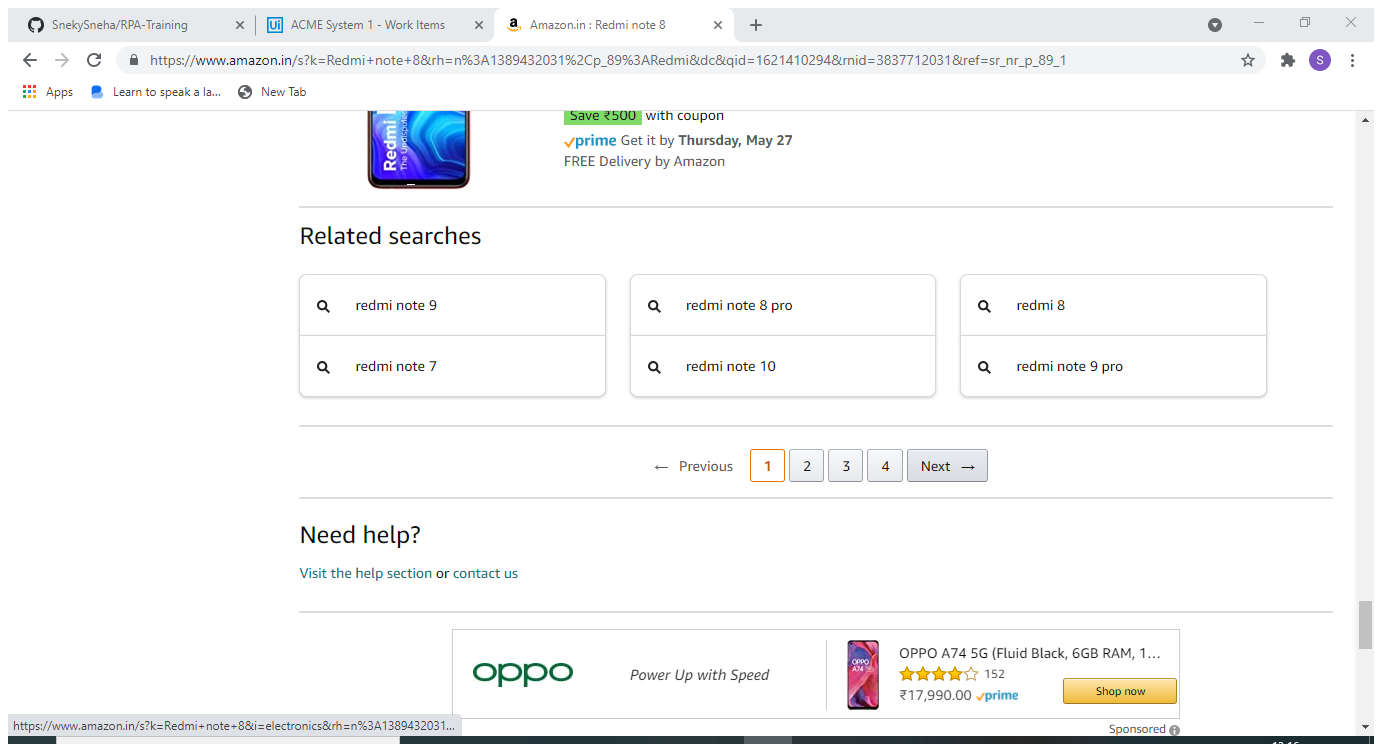
Task: Amazon Dipping

Workflow: Amazon dipping

Step 1: Attach Browser 'AmazoninR Page' in window 'Amazon.in : Redmi note 8' (chrome.exe)

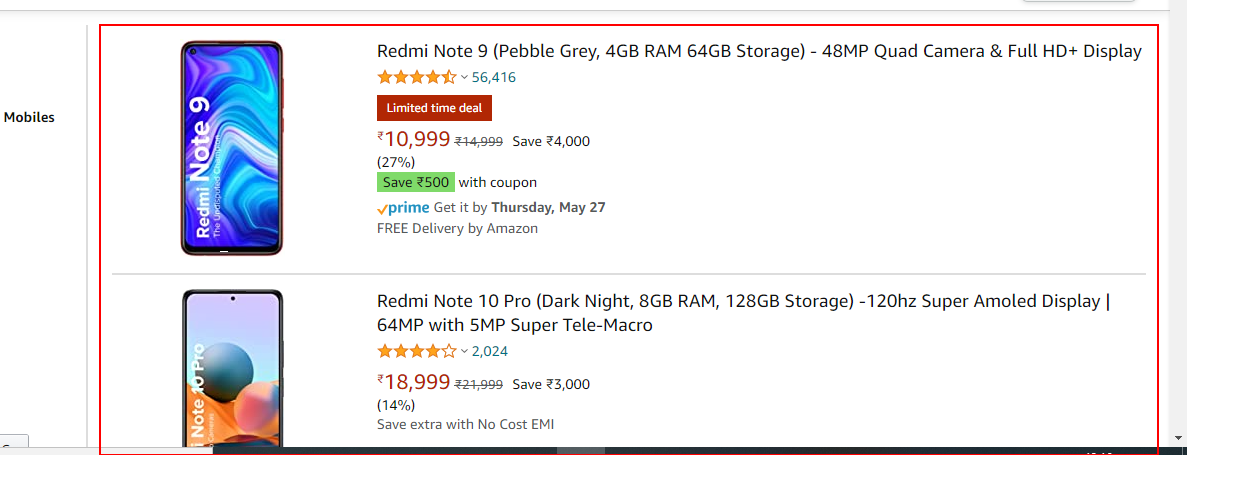
Step 2: get-text from the element